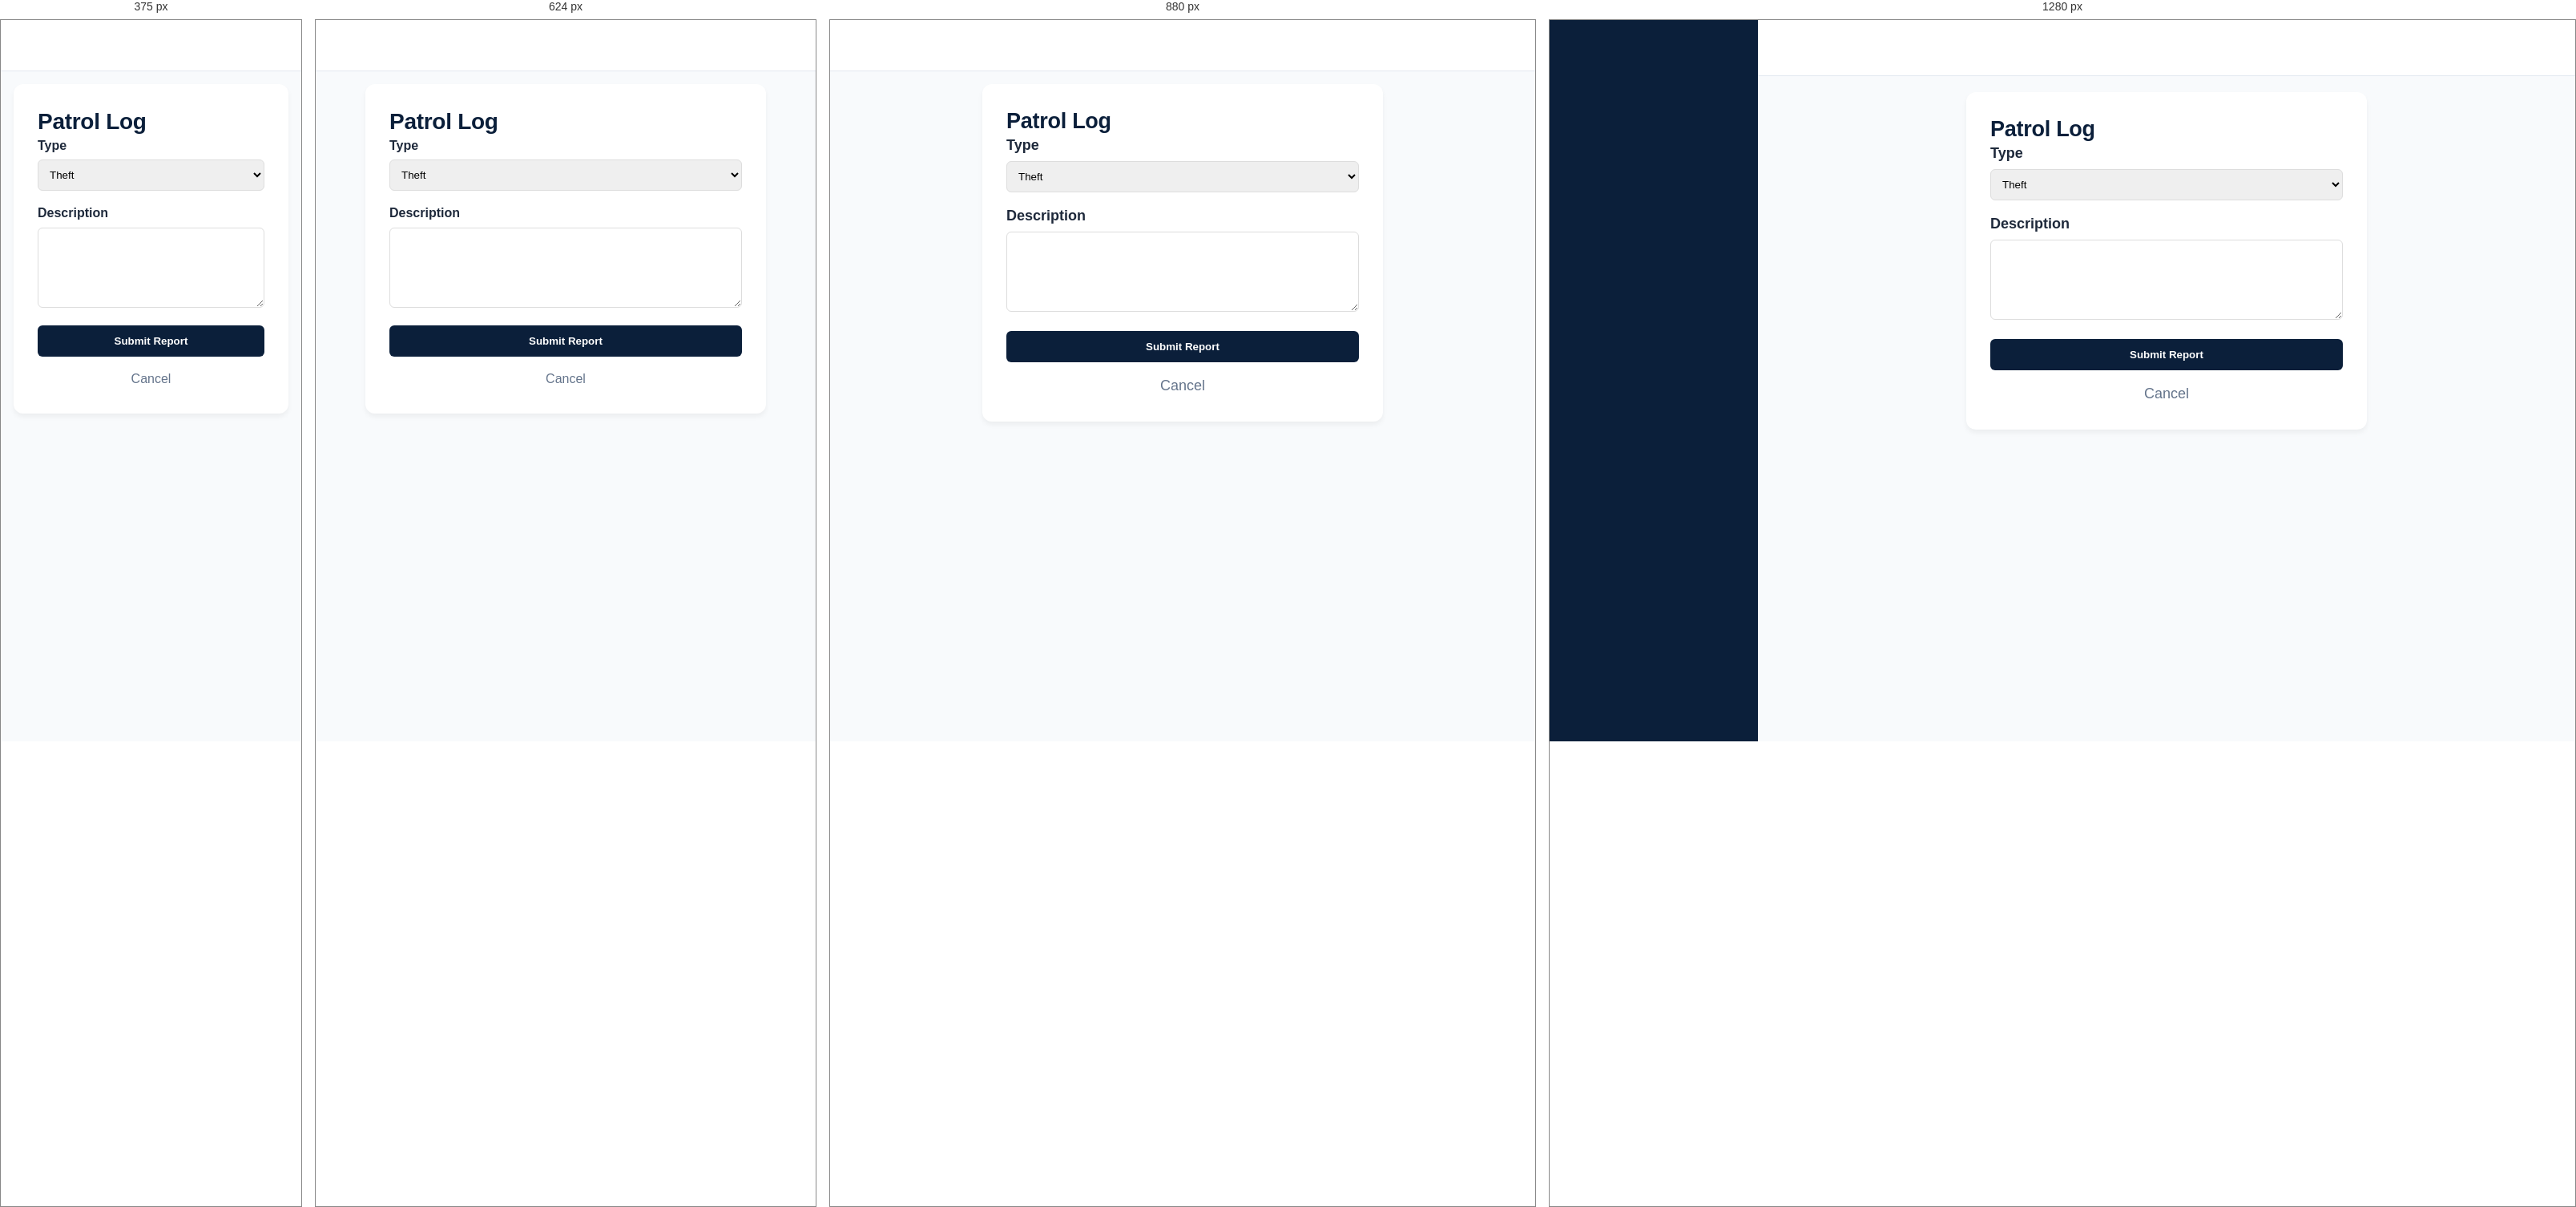
Rendered at 375 px, 624 px, 880 px and 1280 px, left to right.

<!-- file: patrol.html -->
<!DOCTYPE html>
<html lang="en">
<head>
    <meta charset="UTF-8">
    <meta name="viewport" content="width=device-width, initial-scale=1.0">
    <title>Patrol Log | NSF</title>
    <link rel="stylesheet" href="../css/style.css">
    <script src="https://unpkg.com/lucide@latest"></script>
    <style>
        body { background: #f8fafc; font-family: 'Poppins', sans-serif; display: flex; height: 100vh; overflow: hidden; margin: 0; }
        .sidebar { width: 260px; background: #0B1F3A; color: white; display: flex; flex-direction: column; }
        .sidebar-header { padding: 30px; text-align: center; border-bottom: 1px solid rgba(255,255,255,0.05); }
        .sidebar-header img { height: 40px; margin-bottom: 10px; }
        .sidebar-menu { flex: 1; padding: 20px 0; }
        .menu-link { display: flex; align-items: center; gap: 15px; padding: 12px 30px; color: rgba(255,255,255,0.7); text-decoration: none; font-size: 14px; background: none; border: none; width: 100%; text-align: left; font-family: inherit; cursor: pointer; transition: all 0.2s; }
        .menu-link:hover, .menu-link.active { color: white; background: rgba(212, 175, 55, 0.1); }
        .menu-link.active { border-left: 4px solid #D4AF37; color: #D4AF37; }
        .menu-link i { width: 18px; height: 18px; }

        .main-content { flex: 1; display: flex; flex-direction: column; overflow-y: auto; }
        .top-nav { height: 70px; background: white; border-bottom: 1px solid #e2e8f0; display: flex; align-items: center; justify-content: space-between; padding: 0 40px; flex-shrink: 0; }
        .content-body { padding: 20px; }

        @media (max-width: 1024px) {
            body { display: block; height: auto; min-height: 100vh; overflow-x: hidden; overflow-y: auto; }
            .sidebar { width: 100%; }
            .sidebar-menu { display: flex; overflow-x: auto; padding: 10px; }
            .menu-link { flex: 0 0 auto; width: auto; padding: 10px 14px; }
            .main-content { min-width: 0; }
            .top-nav { height: auto; min-height: 64px; padding: 16px 20px; gap: 12px; flex-wrap: wrap; }
            .content-body { padding: 16px; }
        }
    </style>
    <link rel="manifest" href="/manifest.webmanifest">
    <meta name="theme-color" content="#0B1F3A">
    <link rel="apple-touch-icon" href="/assets/icons/icon-180.png">
    <script src="/js/pwa.js" defer></script>
</head>
<body>

<div class="sidebar"></div>

<div class="main-content">
    <div class="top-nav"></div>

    <div class="content-body">
    <div style="max-width:500px; margin:0 auto; background:white; padding:30px; border-radius:12px; box-shadow:0 4px 6px rgba(0,0,0,0.05);">
        <h2>Patrol Log</h2>
        <form onsubmit="alert('Log saved'); window.location.href='dashboard.html'; return false;">
            <div style="margin-bottom:15px;">
                <label style="display:block; margin-bottom:5px; font-weight:600;">Type</label>
                <select style="width:100%; padding:10px; border:1px solid #ddd; border-radius:6px;">
                    <option>Theft</option>
                    <option>Unauthorized Entry</option>
                    <option>Medical Emergency</option>
                    <option>Fire Alarm</option>
                    <option>Other</option>
                </select>
            </div>
            <div style="margin-bottom:15px;">
                <label style="display:block; margin-bottom:5px; font-weight:600;">Description</label>
                <textarea style="width:100%; height:100px; padding:10px; border:1px solid #ddd; border-radius:6px;"></textarea>
            </div>
            <button type="submit" style="width:100%; padding:12px; background:#0B1F3A; color:white; border:none; border-radius:6px; font-weight:600;">Submit Report</button>
            <a href="dashboard.html" style="display:block; text-align:center; margin-top:15px; color:#64748b; text-decoration:none;">Cancel</a>
        </form>
    </div>
    </div>
</div>

<script src="../js/StorageService.js"></script>
<script src="../js/seed.js"></script>
<script src="../js/auth.js"></script>
<script src="../js/ui-components.js"></script>
<script>
    AuthService.checkAuth('guard');
    UI.renderSidebar('patrol');
    UI.renderTopNav('Patrol Log');
    lucide.createIcons();
</script>
</body>
</html>


/* @media block from style.css */
@media (max-width: 1200px) {
    .container { padding: 0 30px; }
    .hero h1 { font-size: 54px; }
    .about-grid, .why-layout, .attendance-grid { gap: 50px; }
    .footer-main-grid { grid-template-columns: 1fr 1fr; gap: 60px; }
}

/* @media block from style.css */
@media (max-width: 768px) {
    .top-bar { display: none; }
    .nav-flex { flex-direction: column; gap: 20px; }
    nav ul { gap: 20px; }
    .hero-container { grid-template-columns: 1fr; }
    .hero h1 { font-size: 42px; }
    .about-grid, .why-layout, .attendance-grid { grid-template-columns: 1fr; }
    .services-grid { grid-template-columns: 1fr; }
    .industries-grid { grid-template-columns: 1fr 1fr; }
    .leadership-grid { grid-template-columns: 1fr; }
    .cta-flex { flex-direction: column; text-align: center; gap: 30px; }
    .footer-main-grid { grid-template-columns: 1fr; }
}

/* @media block from style.css */
@media (max-width: 768px) {
    .careers-grid {
        grid-template-columns: 1fr;
    }
}

/* @media block from style.css */
@media (max-width: 768px) {
    .experience-card {
        position: relative;
        top: auto;
        right: auto;
        margin-top: 20px;
        width: 100%;
        margin-left: 0;
    }
    .about-images {
        flex-direction: column;
    }
    .img-large img {
        height: auto;
    }
    .img-small-wrap {
        width: 100%;
        flex-direction: row;
        margin-top: 20px;
    }
    .img-small img {
        height: 120px;
    }
    .hero-features {
        flex-wrap: wrap;
    }
}

/* @media block from style.css */
@media (max-width: 768px) {
    .hero h1 { font-size: 32px; }
    h2 { font-size: 28px; }
    .footer-main-grid { gap: 30px; }
    .section { padding: 60px 0; }
}

/* @media block from style.css */
@media (max-width: 768px) {
    .hero-container {
        text-align: center;
        display: flex;
        flex-direction: column;
    }
    .hero-btns {
        justify-content: center;
        flex-direction: column;
        width: 100%;
        gap: 15px;
    }
    .hero-btns .btn {
        width: 100%;
        justify-content: center;
    }
    .hero-features {
        justify-content: center;
    }
}

/* @media block from style.css */
@media (max-width: 992px) {
    .mobile-menu-toggle {
        display: block;
        z-index: 1001;
    }

    .nav-flex {
        flex-wrap: wrap;
    }

    header nav, .nav-cta {
        display: none;
        width: 100%;
    }

    header.menu-open nav, header.menu-open .nav-cta {
        display: flex;
        flex-direction: column;
        align-items: flex-start;
        animation: slideDown 0.3s ease;
    }

    header.menu-open nav ul {
        flex-direction: column;
        gap: 15px;
        width: 100%;
        padding: 20px 0;
        border-top: 1px solid rgba(255,255,255,0.1);
        margin-top: 20px;
    }

    header.menu-open nav a {
        display: block;
        width: 100%;
        padding: 10px 0;
        white-space: nowrap;
    }

    header.menu-open .nav-cta {
        padding-bottom: 20px;
    }

    header.menu-open .btn-quote {
        width: 100%;
        text-align: center;
        justify-content: center;
    }
}

/* @media block from style.css */
@media (max-width: 992px) {
    .logo-wrap { flex-shrink: 0; }
    .logo-wrap .logo-text h2 { font-size: 16px; }
    .top-bar-flex { flex-direction: column; gap: 10px; text-align: center; }
    .top-info { flex-wrap: wrap; justify-content: center; gap: 15px; }
    .top-bar { display: block; } /* Show top bar on mobile for emergency btn */
}

/* @media block from style.css */
@media (max-width: 768px) {
    /* Override earlier rule that hides top-bar entirely */
    .top-bar { display: block; }
    .nav-flex { flex-direction: row; gap: 0; } /* Keep logo and hamburger inline */
}

/* @media block from style.css */
@media (max-width: 992px) {
    .hero { min-height: auto; padding: 100px 0; }
    .hero h1 { font-size: 48px; }
    .hero-container { grid-template-columns: 1fr; gap: 40px; }
    .hero-features { justify-content: flex-start; flex-wrap: wrap; }
    .hero-stats-box { margin-top: 20px; }
}

/* @media block from style.css */
@media (max-width: 768px) {
    .hero h1 { font-size: 36px; }
    .hero p { font-size: 16px; }
    .hero-btns { flex-direction: column; gap: 15px; }
    .hero-btns .btn { width: 100%; text-align: center; justify-content: center; }
    .hero-features { gap: 15px; justify-content: center; }
    .hero-features span { font-size: 11px; }
    .hero-stats-box { padding: 30px; }
    .hero-stats-grid { gap: 20px; }
    .hero-stat-item h3 { font-size: 24px; }
}

/* @media block from style.css */
@media (max-width: 480px) {
    .hero h1 { font-size: 28px; }
    .hero-stats-grid { grid-template-columns: 1fr; }
}

/* @media block from style.css */
@media (max-width: 992px) {
    .mission-vision-grid { grid-template-columns: 1fr; }
    .about-grid { grid-template-columns: 1fr; gap: 40px; }
    .why-layout { grid-template-columns: 1fr; gap: 40px; }
    .services-grid { grid-template-columns: repeat(2, 1fr); }
    .industries-grid { grid-template-columns: repeat(3, 1fr); }
}

/* @media block from style.css */
@media (max-width: 768px) {
    .services-grid { grid-template-columns: 1fr; }
    .industries-grid { grid-template-columns: repeat(2, 1fr); }

    /* Fix Why Image and Experience Card Overlap */
    .why-image img { height: auto; max-height: 400px; }
    .experience-card {
        position: relative;
        top: 0;
        right: 0;
        margin: -40px auto 0;
        width: 90%;
        max-width: 300px;
        text-align: center;
        z-index: 10;
    }

    /* Fix About Images */
    .about-images { flex-direction: column; align-items: center; }
    .img-large { width: 100%; }
    .img-large img { height: auto; max-height: 350px; }
    .img-small-wrap { flex-direction: row; width: 100%; justify-content: space-between; margin-top: 15px; gap: 15px; }
    .img-small-wrap .img-small { width: 48%; }
}

/* @media block from style.css */
@media (max-width: 480px) {
    .industries-grid { grid-template-columns: 1fr; }
    .footer-main-grid { gap: 40px; }
    .cta-text h2 { font-size: 24px; }
}

/* @media block from style.css */
@media (max-width: 768px) {
    .ticker-track img { height: 25px; } /* Scale down logos to prevent overflow issues */
    .ticker-section { padding: 25px 0; }
}

/* @media block from style.css */
@media (max-width: 480px) {
    .container {
        padding: 0 20px;
    }
}

/* @media block from style.css */
@media (max-width: 1024px) {
    .section { padding: 56px 0; }
    .container { padding: 0 40px; }
}

/* @media block from style.css */
@media (max-width: 768px) {
    body { font-size: 16px; } /* Mobile Body Text */
    .section { padding: 48px 0; }
    .container { padding: 0 20px; }
}

/* @media block from style.css */
@media (max-width: 1024px) {
    .hero h1 { font-size: 44px; }
}

/* @media block from style.css */
@media (max-width: 768px) {
    .hero h1 { font-size: 32px; }
}

/* @media block from style.css */
@media (min-width: 1201px) {
    .experience-card {
        right: -40px; /* Only allow negative margin on very large screens */
    }
}

/* @media block from style.css */
@media (max-width: 1024px) { .hero-stats-grid { grid-template-columns: repeat(2, 1fr); } }

/* @media block from style.css */
@media (max-width: 768px) { .hero-stats-grid { grid-template-columns: 1fr; } }

/* @media block from style.css */
@media (max-width: 1024px) { .services-grid { grid-template-columns: repeat(2, 1fr); } }

/* @media block from style.css */
@media (max-width: 768px) { .services-grid { grid-template-columns: 1fr; } }

/* @media block from style.css */
@media (max-width: 1024px) { .industries-grid { grid-template-columns: repeat(2, 1fr); } }

/* @media block from style.css */
@media (max-width: 768px) { .industries-grid { grid-template-columns: 1fr; } }

/* @media block from style.css */
@media (max-width: 1024px) { .about-grid { grid-template-columns: 1fr; } }

/* @media block from style.css */
@media (max-width: 768px) { .about-images { flex-direction: column; } }

/* @media block from style.css */
@media (max-width: 768px) { .mission-vision-grid { grid-template-columns: 1fr; } }

/* @media block from style.css */
@media (max-width: 1024px) { .careers-grid { grid-template-columns: repeat(2, 1fr); } }

/* @media block from style.css */
@media (max-width: 768px) { .careers-grid { grid-template-columns: 1fr; } }

/* @media block from style.css */
@media (max-width: 1024px) { .why-layout { grid-template-columns: 1fr; } }

/* @media block from style.css */
@media (max-width: 1024px) { .footer-main-grid { grid-template-columns: repeat(2, 1fr); } }

/* @media block from style.css */
@media (max-width: 768px) { .footer-main-grid { grid-template-columns: 1fr; gap: 30px; } }

/* @media block from style.css */
@media (max-width: 992px) {
    header nav, .nav-cta {
        display: none !important; /* Hide old inline flex behavior */
    }

    header.menu-open nav, header.menu-open .nav-cta {
        display: flex !important;
    }

    header nav {
        position: fixed;
        top: 0;
        right: -100%;
        width: 300px;
        height: 100vh;
        background: var(--primary);
        box-shadow: -10px 0 30px rgba(0,0,0,0.5);
        padding: 80px 30px 30px;
        transition: right 0.4s cubic-bezier(0.16, 1, 0.3, 1);
        z-index: 1000;
        overflow-y: auto;
    }

    header.menu-open nav {
        right: 0;
    }

    header nav ul {
        flex-direction: column !important;
        align-items: flex-start !important;
        gap: 20px !important;
        width: 100%;
        margin-bottom: 30px;
        border-top: none !important;
    }

    header nav a {
        font-size: 16px !important;
        width: 100%;
        display: block;
        padding: 10px 0 !important;
    }

    .nav-cta {
        position: fixed;
        bottom: 30px;
        right: -100%;
        width: 240px;
        z-index: 1001;
        transition: right 0.4s cubic-bezier(0.16, 1, 0.3, 1);
    }

    header.menu-open .nav-cta {
        right: 30px;
    }

    /* Modal Overlay Background */
    .menu-overlay {
        position: fixed;
        top: 0; left: 0; width: 100vw; height: 100vh;
        background: rgba(0,0,0,0.5);
        opacity: 0;
        visibility: hidden;
        transition: all 0.4s ease;
        z-index: 999;
    }

    header.menu-open .menu-overlay {
        opacity: 1;
        visibility: visible;
    }
}

/* @media block from style.css */
@media (max-width: 768px) {
    /* Touch friendly links */
    nav a {
        padding: 15px 0 !important;
    }
}

/* @media block from style.css */
@media (max-width: 768px) {
    .why-features-grid { grid-template-columns: 1fr; gap: 30px; }
    .why-feat-item { flex-direction: column; text-align: center; align-items: center; }
}

/* @media block from style.css */
@media (max-width: 480px) {
    .experience-card { width: 100%; max-width: none; padding: 20px; }
}

/* @media block from style.css */
@media (max-width: 768px) {
    .careers-grid {
        grid-template-columns: 1fr;
    }
}

/* @media block from style.css */
@media (max-width: 768px) {
    .experience-card {
        position: relative;
        top: auto;
        right: auto;

        width: 100%;
        margin-left: 0;
    }
    .about-images {
        flex-direction: column;
    }
    .img-large img {
        height: auto;
    }
    .img-small-wrap {
        width: 100%;
        flex-direction: row;

    }
    .img-small img {
        height: 120px;
    }
    .hero-features {
        flex-wrap: wrap;
    }
}

/* @media block from style.css */
@media (max-width: 768px) {
    .hero h1 { font-size: 32px; }
    h2 { font-size: 28px; }
    .footer-main-grid { gap: 30px; }
    .section { padding: 60px 0; }
}

/* @media block from style.css */
@media (max-width: 768px) {
    .hero-container {
        text-align: center;
        display: flex;
        flex-direction: column;
    }
    .hero-btns {
        justify-content: center;
        flex-direction: column;
        width: 100%;
        gap: 15px;
    }
    .hero-btns .btn {
        width: 100%;
        justify-content: center;
    }
    .hero-features {
        justify-content: center;
    }
}

/* @media block from style.css */
@media (max-width: 992px) {
    .mobile-menu-toggle {
        display: block;
        z-index: 1001;
    }

    .nav-flex {
        flex-wrap: wrap;
    }

    header nav, .nav-cta {
        display: none;
        width: 100%;
    }

    header.menu-open nav, header.menu-open .nav-cta {
        display: flex;
        flex-direction: column;
        align-items: flex-start;
        animation: slideDown 0.3s ease;
    }

    header.menu-open nav ul {
        flex-direction: column;
        gap: 15px;
        width: 100%;
        padding: 20px 0;
        border-top: 1px solid rgba(255,255,255,0.1);
        margin-top: 20px;
    }

    header.menu-open nav a {
        display: block;
        width: 100%;
        padding: 10px 0;
        white-space: nowrap;
    }

    header.menu-open .nav-cta {
        padding-bottom: 20px;
    }

    header.menu-open .btn-quote {
        width: 100%;
        text-align: center;
        justify-content: center;
    }
}

/* @media block from style.css */
@media (max-width: 992px) {
    .logo-wrap { flex-shrink: 0; }
    .logo-wrap .logo-text h2 { font-size: 16px; }
    .top-bar-flex { flex-direction: column; gap: 10px; text-align: center; }
    .top-info { flex-wrap: wrap; justify-content: center; gap: 15px; }
    .top-bar { display: block; } /* Show top bar on mobile for emergency btn */
}

/* @media block from style.css */
@media (max-width: 768px) {
    /* Override earlier rule that hides top-bar entirely */
    .top-bar { display: block; }
    .nav-flex { flex-direction: row; gap: 0; } /* Keep logo and hamburger inline */
}

/* @media block from style.css */
@media (max-width: 992px) {
    .hero { min-height: auto; padding: 100px 0; }
    .hero h1 { font-size: 48px; }
    .hero-container { grid-template-columns: 1fr; gap: 40px; }
    .hero-features { justify-content: flex-start; flex-wrap: wrap; }
    .hero-stats-box { margin-top: 20px; }
}

/* @media block from style.css */
@media (max-width: 768px) {
    .hero h1 { font-size: 36px; }
    .hero p { font-size: 16px; }
    .hero-btns { flex-direction: column; gap: 15px; }
    .hero-btns .btn { width: 100%; text-align: center; justify-content: center; }
    .hero-features { gap: 15px; justify-content: center; }
    .hero-features span { font-size: 11px; }
    .hero-stats-box { padding: 30px; }
    .hero-stats-grid { gap: 20px; }
    .hero-stat-item h3 { font-size: 24px; }
}

/* @media block from style.css */
@media (max-width: 480px) {
    .hero h1 { font-size: 28px; }
    .hero-stats-grid { grid-template-columns: 1fr; }
}

/* @media block from style.css */
@media (max-width: 992px) {
    .mission-vision-grid { grid-template-columns: 1fr; }
    .about-grid { grid-template-columns: 1fr; gap: 40px; }
    .why-layout { grid-template-columns: 1fr; gap: 40px; }
    .services-grid { grid-template-columns: repeat(2, 1fr); }
    .industries-grid { grid-template-columns: repeat(3, 1fr); }
}

/* @media block from style.css */
@media (max-width: 768px) {
    .services-grid { grid-template-columns: 1fr; }
    .industries-grid { grid-template-columns: repeat(2, 1fr); }

    /* Fix Why Image and Experience Card Overlap */
    .why-image img { height: auto; max-height: 400px; }
    .experience-card {
        position: relative;
        top: 0;
        right: 0;
        margin: -40px auto 0;
        width: 90%;
        max-width: 300px;
        text-align: center;
        z-index: 10;
    }

    /* Fix About Images */
    .about-images { flex-direction: column; align-items: center; }
    .img-large { width: 100%; }
    .img-large img { height: auto; max-height: 350px; }
    .img-small-wrap { flex-direction: row; width: 100%; justify-content: space-between; margin-top: 15px; gap: 15px; }
    .img-small-wrap .img-small { width: 48%; }
}

/* @media block from style.css */
@media (max-width: 480px) {
    .industries-grid { grid-template-columns: 1fr; }
    .footer-main-grid { gap: 40px; }
    .cta-text h2 { font-size: 24px; }
}

/* @media block from style.css */
@media (max-width: 768px) {
    .ticker-track img { height: 25px; } /* Scale down logos to prevent overflow issues */
    .ticker-section { padding: 25px 0; }
}

/* @media block from style.css */
@media (max-width: 480px) {
    .container {
        padding: 0 20px;
    }
}

/* @media block from style.css */
@media (max-width: 1024px) {
    .section { padding: 56px 0; }
    .container { padding: 0 40px; }
}

/* @media block from style.css */
@media (max-width: 768px) {
    body { font-size: 16px; } /* Mobile Body Text */
    .section { padding: 48px 0; }
    .container { padding: 0 20px; }
}

/* @media block from style.css */
@media (max-width: 1024px) {
    .hero h1 { font-size: 44px; }
}

/* @media block from style.css */
@media (max-width: 768px) {
    .hero h1 { font-size: 32px; }
}

/* @media block from style.css */
@media (min-width: 1201px) {
    .experience-card {
        right: -40px; /* Only allow negative margin on very large screens */
    }
}

/* @media block from style.css */
@media (max-width: 1024px) { .hero-stats-grid { grid-template-columns: repeat(2, 1fr); } }

/* @media block from style.css */
@media (max-width: 768px) { .hero-stats-grid { grid-template-columns: 1fr; } }

/* @media block from style.css */
@media (max-width: 1024px) { .services-grid { grid-template-columns: repeat(2, 1fr); } }

/* @media block from style.css */
@media (max-width: 768px) { .services-grid { grid-template-columns: 1fr; } }